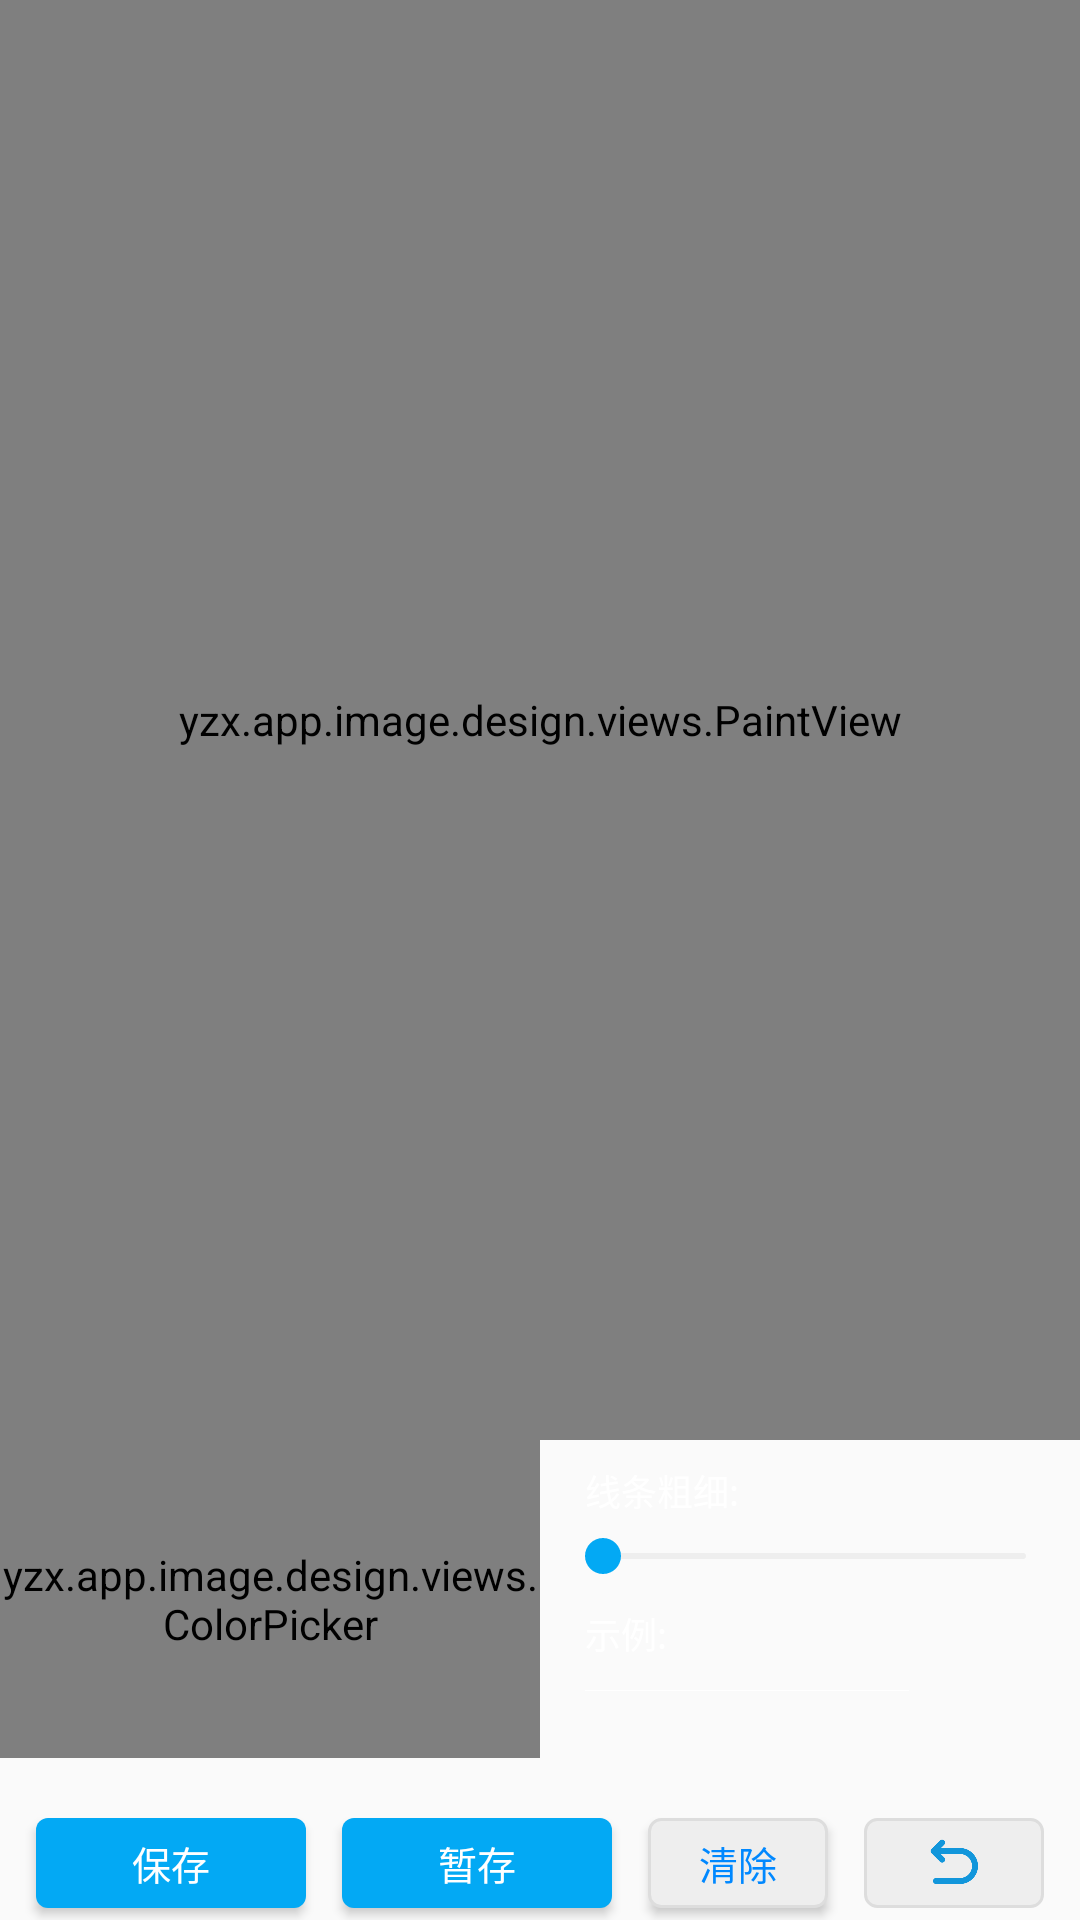

Reconstruct the res/layout file that produces this screen, plus the resources it refers to.
<!-- AndroidManifest.xml: application theme AppTheme -->
<!-- res/layout/activity_finger_paint.xml -->
<?xml version="1.0" encoding="utf-8"?>
<androidx.constraintlayout.widget.ConstraintLayout xmlns:android="http://schemas.android.com/apk/res/android"
    xmlns:app="http://schemas.android.com/apk/res-auto"
    xmlns:tools="http://schemas.android.com/tools"
    android:layout_width="match_parent"
    android:layout_height="match_parent"
    tools:background="#000">


    <ImageView
        android:id="@+id/image"
        android:layout_width="0dp"
        android:layout_height="0dp"
        android:scaleType="fitCenter"
        app:layout_constraintBottom_toBottomOf="@id/centerGuide"
        app:layout_constraintLeft_toLeftOf="parent"
        app:layout_constraintRight_toRightOf="parent"
        app:layout_constraintTop_toTopOf="parent" />

    <FrameLayout
        android:layout_width="0dp"
        android:layout_height="0dp"
        android:scaleType="fitCenter"
        app:layout_constraintBottom_toBottomOf="@id/centerGuide"
        app:layout_constraintLeft_toLeftOf="parent"
        app:layout_constraintRight_toRightOf="parent"
        app:layout_constraintTop_toTopOf="parent">

        <yzx.app.image.design.views.PaintView
            android:id="@+id/paintView"
            android:layout_width="match_parent"
            android:layout_height="match_parent"
            android:layout_gravity="center" />
    </FrameLayout>


    <androidx.constraintlayout.widget.Guideline
        android:id="@+id/centerGuide"
        android:layout_width="0dp"
        android:layout_height="0dp"
        android:orientation="horizontal"
        app:layout_constraintGuide_percent="0.75" />


    <Button
        android:id="@+id/save"
        android:layout_width="90dp"
        android:layout_height="30dp"
        android:layout_marginLeft="12dp"
        android:layout_marginBottom="4dp"
        android:background="@drawable/button_complete"
        android:text="保存"
        android:textColor="#fff"
        android:textSize="13dp"
        app:layout_constraintBottom_toBottomOf="parent"
        app:layout_constraintLeft_toLeftOf="parent" />

    <Button
        android:id="@+id/cache"
        android:layout_width="90dp"
        android:layout_height="30dp"
        android:layout_marginLeft="12dp"
        android:layout_marginBottom="4dp"
        android:background="@drawable/button_complete"
        android:text="暂存"
        android:textColor="#fff"
        android:textSize="13dp"
        app:layout_constraintBottom_toBottomOf="parent"
        app:layout_constraintLeft_toRightOf="@id/save" />

    <ImageView
        android:id="@+id/back1"
        android:layout_width="60dp"
        android:layout_height="30dp"
        android:layout_marginRight="12dp"
        android:layout_marginBottom="4dp"
        android:background="@drawable/button_operation"
        android:padding="5dp"
        android:src="@drawable/ic_revoke"
        android:textSize="13dp"
        app:layout_constraintBottom_toBottomOf="parent"
        app:layout_constraintRight_toRightOf="parent" />


    <Button
        android:id="@+id/clear"
        android:layout_width="60dp"
        android:layout_height="30dp"
        android:layout_marginRight="12dp"
        android:layout_marginBottom="4dp"
        android:background="@drawable/button_operation"
        android:padding="5dp"
        android:src="@drawable/ic_revoke"
        android:text="清除"
        android:textColor="#0088ff"
        android:textSize="13dp"
        app:layout_constraintBottom_toBottomOf="parent"
        app:layout_constraintRight_toLeftOf="@id/back1" />


    <yzx.app.image.design.views.ColorPicker
        android:id="@+id/colorPicker"
        android:layout_width="0dp"
        android:layout_height="0dp"
        android:layout_marginBottom="20dp"
        app:layout_constraintBottom_toTopOf="@id/save"
        app:layout_constraintLeft_toLeftOf="parent"
        app:layout_constraintRight_toLeftOf="@id/verticalGuide"
        app:layout_constraintTop_toBottomOf="@id/centerGuide" />


    <androidx.constraintlayout.widget.Guideline
        android:id="@+id/verticalGuide"
        android:layout_width="0dp"
        android:layout_height="0dp"
        android:orientation="vertical"
        app:layout_constraintGuide_percent="0.5" />


    <TextView
        android:id="@+id/lineText"
        android:layout_width="wrap_content"
        android:layout_height="wrap_content"
        android:layout_marginLeft="5dp"
        android:layout_marginTop="8dp"
        android:text="线条粗细:"
        android:textColor="#fff"
        android:textSize="12dp"
        android:translationX="10dp"
        app:layout_constraintLeft_toRightOf="@id/verticalGuide"
        app:layout_constraintTop_toTopOf="@id/centerGuide" />

    <SeekBar
        android:id="@+id/lineSeekBar"
        android:layout_width="0dp"
        android:layout_height="wrap_content"
        android:layout_marginTop="4dp"
        android:layout_marginRight="2dp"
        android:maxHeight="2dp"
        android:minHeight="2dp"
        android:progressDrawable="@drawable/seekbar_scale"
        android:thumbTint="#03A9F4"
        app:layout_constraintLeft_toLeftOf="@id/lineText"
        app:layout_constraintRight_toRightOf="parent"
        app:layout_constraintTop_toBottomOf="@id/lineText" />


    <TextView
        android:id="@+id/examText"
        android:layout_width="wrap_content"
        android:layout_height="wrap_content"
        android:layout_marginTop="8dp"
        android:text="示例:"
        android:textColor="#fff"
        android:textSize="12dp"
        android:translationX="10dp"
        app:layout_constraintLeft_toLeftOf="@id/lineSeekBar"
        app:layout_constraintTop_toBottomOf="@id/lineSeekBar" />

    <View
        android:id="@+id/line"
        android:layout_width="108dp"
        android:layout_height="1px"
        android:layout_marginTop="10dp"
        android:background="#ffffff"
        android:translationX="10dp"
        app:layout_constraintLeft_toLeftOf="@id/examText"
        app:layout_constraintTop_toBottomOf="@id/examText" />

</androidx.constraintlayout.widget.ConstraintLayout>
<!-- resources referenced by this layout -->
<resources>
  <!-- drawable button_complete (drawable) -->
  <?xml version="1.0" encoding="utf-8"?>
  <selector xmlns:android="http://schemas.android.com/apk/res/android">
  
      <item android:state_pressed="true">
          <shape>
              <solid android:color="#4ABAEB" />
              <corners android:radius="4dp" />
          </shape>
      </item>
  
  
      <item>
          <shape>
              <solid android:color="#03A9F4" />
              <corners android:radius="4dp" />
          </shape>
      </item>
  
  </selector>
  <!-- drawable button_operation (drawable) -->
  <?xml version="1.0" encoding="utf-8"?>
  <selector xmlns:android="http://schemas.android.com/apk/res/android">
  
      <item android:state_pressed="true">
          <shape>
              <solid android:color="#ccc" />
              <stroke android:width="1dp" android:color="#ddd" />
              <corners android:radius="4dp" />
          </shape>
      </item>
  
  
      <item>
          <shape>
              <solid android:color="#eee" />
              <stroke android:width="1dp" android:color="#ddd" />
              <corners android:radius="4dp" />
          </shape>
      </item>
  
  </selector>
  <!-- drawable ic_revoke: png bitmap (drawable-xxhdpi, 7495 bytes) -->
  <!-- drawable seekbar_scale (drawable) -->
  <?xml version="1.0" encoding="utf-8"?>
  <layer-list xmlns:android="http://schemas.android.com/apk/res/android">
  
  
      <item android:id="@android:id/background">
          <shape>
              <corners android:radius="2dp" />
              <solid android:color="#eeeeee" />
          </shape>
      </item>
  
  
      <item android:id="@android:id/secondaryProgress">
          <clip>
              <shape>
                  <corners android:radius="2dp" />
                  <solid android:color="#eeeeee" />
              </shape>
          </clip>
      </item>
  
  
      <item android:id="@android:id/progress">
          <clip>
              <shape>
                  <corners android:radius="2dp" />
                  <solid android:color="#03A9F4" />
              </shape>
          </clip>
      </item>
  
  </layer-list>
  <style name="AppTheme" parent="Theme.AppCompat.Light.NoActionBar">
          <item name="colorPrimary">#ffffff</item>
          <item name="colorPrimaryDark">#ffffff</item>
          <item name="colorAccent">@color/colorAccent</item>
      </style>
  <color name="colorAccent">#0088ff</color>
</resources>
